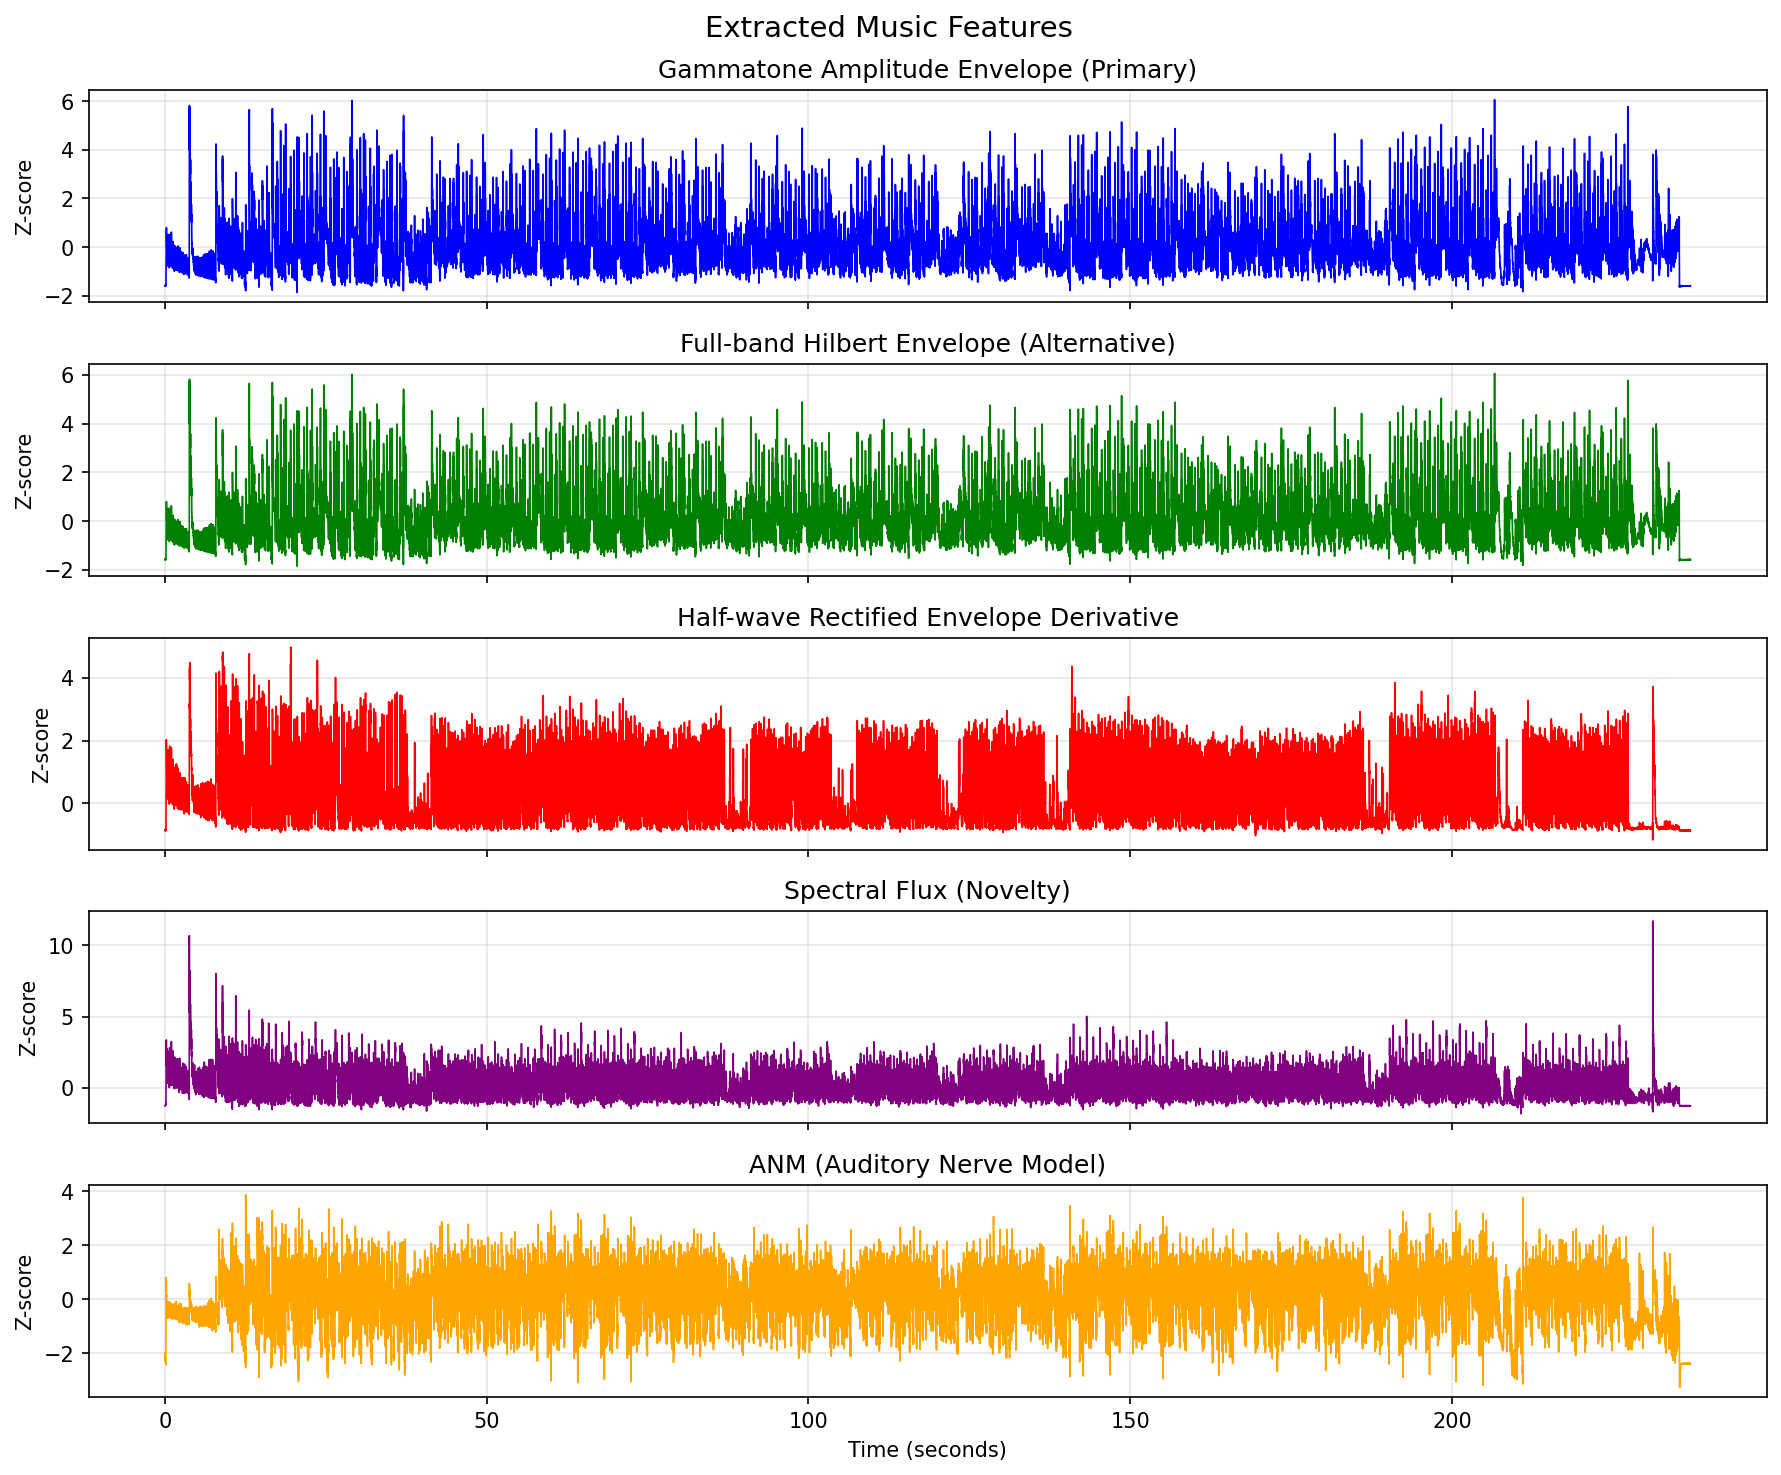

The data file committed next to this chart (first rows):
time_s, amp_env_hilbert_primary, amp_env_hilbert_fullband, amp_env_deriv_hwrect, spectral_flux, anm, amp_env_gammatone
0.000000, -1.575, -1.575, -0.8581, -1.258, -2.194, -1.575
0.007812, -1.59, -1.59, -0.8847, -1.266, -1.973, -1.59
0.01562, -1.573, -1.573, -0.8571, -1.258, -2.128, -1.573
0.02344, -1.589, -1.589, -0.8858, -1.266, -2.085, -1.589
0.03125, -1.568, -1.568, -0.8479, -1.24, -2.187, -1.568
0.03906, -1.587, -1.587, -0.8692, -1.251, -2.129, -1.587
0.04688, -1.57, -1.57, -0.8423, -1.252, -2.221, -1.57
0.05469, -1.588, -1.588, -0.8758, -1.255, -2.183, -1.588
0.0625, -1.57, -1.57, -0.844, -1.25, -2.264, -1.57
0.07031, -1.588, -1.588, -0.8781, -1.255, -2.215, -1.588
0.07812, -1.569, -1.569, -0.8432, -1.252, -2.298, -1.569
0.08594, -1.586, -1.586, -0.879, -1.252, -2.235, -1.586
0.09375, -1.565, -1.565, -0.843, -1.251, -2.328, -1.565
0.1016, -1.586, -1.586, -0.8794, -1.252, -2.246, -1.586
0.1094, -1.565, -1.565, -0.8384, -1.25, -2.351, -1.565
0.1172, -1.586, -1.586, -0.8795, -1.248, -2.246, -1.586
0.125, -1.565, -1.565, -0.8359, -1.253, -2.386, -1.565
0.1328, -1.587, -1.587, -0.8815, -1.245, -2.229, -1.587
0.1406, -1.557, -1.557, -0.8245, -1.219, -2.42, -1.557
0.1484, -1.565, -1.565, -0.8224, -1.111, -1.361, -1.565
0.1562, -1.538, -1.538, -0.7711, -1.171, -1.085, -1.538
0.1641, -1.428, -1.428, -0.6751, -0.2615, -0.2012, -1.428
0.1719, -0.9594, -0.9594, -0.08065, 0.7371, 0.814, -0.9594
0.1797, -0.5888, -0.5888, 0.4049, 1.262, 0.5589, -0.5888
0.1875, -0.1644, -0.1644, 0.7622, 1.904, 0.6886, -0.1644
0.1953, -0.009821, -0.009821, 1.097, 2.01, 0.6177, -0.009821
0.2031, 0.2863, 0.2863, 1.335, 2.732, 0.7002, 0.2863
0.2109, 0.4336, 0.4336, 1.459, 3.289, 0.5356, 0.4336
0.2188, 0.536, 0.536, 2.025, 3.361, 0.5027, 0.536
0.2266, 0.6101, 0.6101, 1.896, 2.766, 0.2286, 0.6101
0.2344, 0.7998, 0.7998, 1.759, 2.792, 0.2127, 0.7998
0.2422, 0.4298, 0.4298, 1.607, 2.24, 0.08481, 0.4298
0.25, 0.4124, 0.4124, 1.58, 2.754, 0.1452, 0.4124
0.2578, 0.4338, 0.4338, 1.47, 2.403, -0.07232, 0.4338
0.2656, 0.05819, 0.05819, 1.113, 1.512, -0.05155, 0.05819
0.2734, 0.06714, 0.06714, 1.121, 2.211, -0.09271, 0.06714
0.2812, 0.06716, 0.06716, 0.9723, 1.826, -0.1012, 0.06716
0.2891, 0.009630, 0.009630, 1.01, 1.916, -0.1377, 0.009630
0.2969, -0.1231, -0.1231, 0.8108, 1.48, -0.397, -0.1231
0.3047, -0.1502, -0.1502, 0.8871, 1.233, -0.2265, -0.1502
0.3125, -0.3601, -0.3601, 0.4825, 0.9105, -0.3492, -0.3601
0.3203, -0.281, -0.281, 0.6543, 1.867, -0.4813, -0.281
0.3281, -0.4561, -0.4561, 0.5905, 1.091, -0.1192, -0.4561
0.3359, -0.4961, -0.4961, 0.4419, 0.7143, -0.3859, -0.4961
0.3438, -0.5483, -0.5483, 0.4365, 0.8374, -0.4006, -0.5483
0.3516, -0.5954, -0.5954, 0.298, 0.6297, -0.3875, -0.5954
0.3594, -0.5601, -0.5601, 0.3663, 0.7859, -0.4201, -0.5601
0.3672, -0.5637, -0.5637, 0.3041, 0.3737, -0.3779, -0.5637
0.375, -0.6046, -0.6046, 0.3138, 0.772, -0.5118, -0.6046
0.3828, -0.7042, -0.7042, 0.2457, 0.3585, -0.4627, -0.7042
0.3906, -0.5995, -0.5995, 0.3281, 1.085, -0.5633, -0.5995
0.3984, -0.6009, -0.6009, 0.3507, 0.6739, -0.4662, -0.6009
0.4062, -0.7682, -0.7682, 0.1301, 0.4727, -0.3792, -0.7682
0.4141, -0.7385, -0.7385, 0.1808, 0.3431, -0.7052, -0.7385
0.4219, -0.7456, -0.7456, 0.1324, 0.5321, -0.5601, -0.7456
0.4297, -0.7248, -0.7248, 0.2557, 0.6978, -0.6015, -0.7248
0.4375, -0.4945, -0.4945, 0.5538, 1.367, -0.394, -0.4945
0.4453, -0.08634, -0.08634, 0.9325, 1.834, -0.4525, -0.08634
0.4531, 0.1432, 0.1432, 1.166, 2.473, -0.1558, 0.1432
0.4609, 0.09791, 0.09791, 1.089, 2.145, -0.2041, 0.09791
... 30,285 more rows
